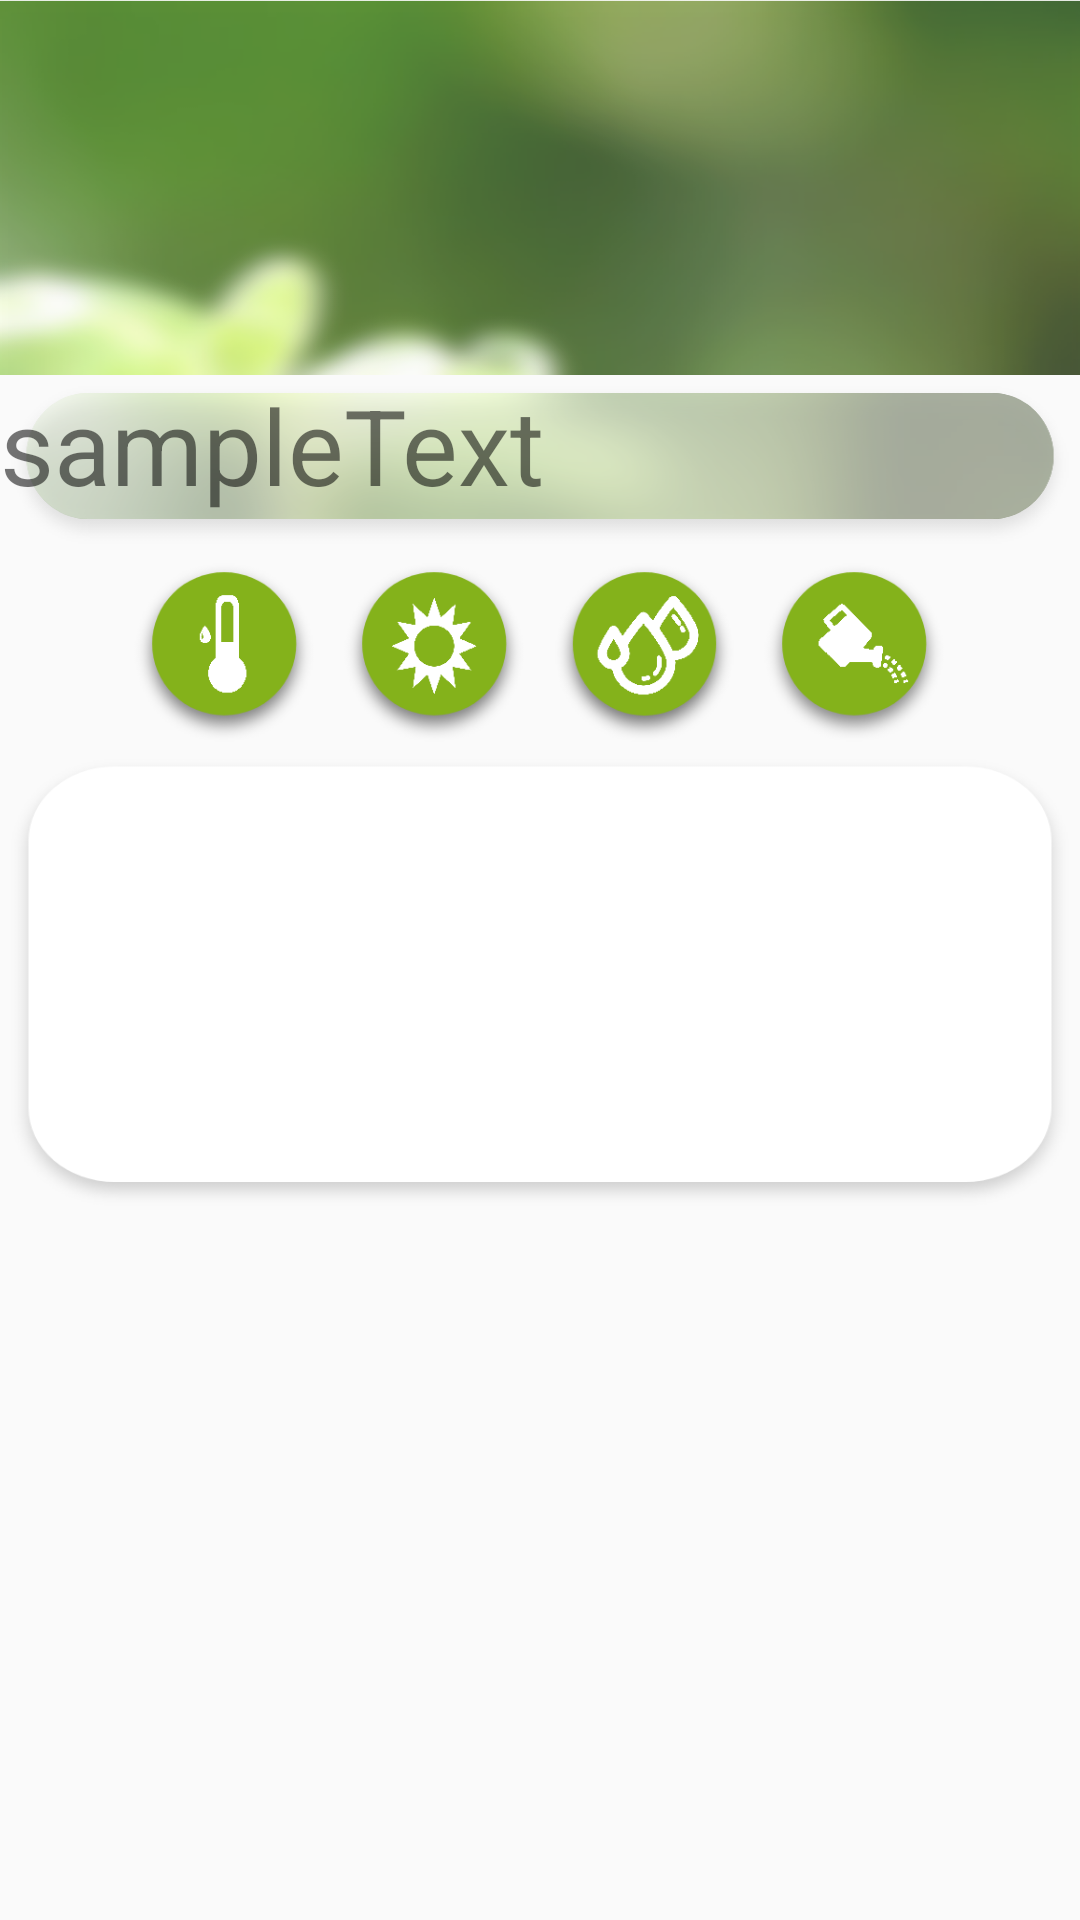

Reconstruct the res/layout file that produces this screen, plus the resources it refers to.
<!-- AndroidManifest.xml: application theme AppTheme -->
<!-- res/layout/home_fragment.xml -->
<RelativeLayout xmlns:android="http://schemas.android.com/apk/res/android"
    xmlns:tools="http://schemas.android.com/tools"
    android:layout_width="match_parent"
    android:layout_height="match_parent"
    tools:context="com.example.kaumadi.fireplantapp.mFragment.HomeFragment">

    

    <LinearLayout
        android:layout_width="match_parent"
        android:layout_height="match_parent"
        android:orientation="vertical">

        <LinearLayout
            android:layout_width="match_parent"
            android:layout_height="125dp"
            android:orientation="vertical"
            android:background="@drawable/top"
            android:id="@+id/linearLayout2"
            android:layout_alignParentTop="true"
            android:layout_alignParentStart="true"
            >

        </LinearLayout>

        <LinearLayout
            android:id="@+id/linearLayout"
            android:layout_width="match_parent"
            android:layout_height="wrap_content"
            android:layout_above="@+id/linearLayout3"
            android:layout_alignParentStart="true"
            android:background="@drawable/status"
            android:orientation="horizontal"



            >


            <TextView
                android:id="@+id/statustxt"
                android:layout_width="wrap_content"
                android:layout_height="wrap_content"
                android:layout_weight="1"
                android:textSize="35dp"
                android:text="sampleText" />
        </LinearLayout>

        <LinearLayout
            android:id="@+id/linearLayout3"
            android:layout_width="match_parent"
            android:layout_height="wrap_content"
            android:layout_alignParentBottom="true"
            android:layout_alignParentStart="false"

            android:gravity="center_vertical"
            android:orientation="vertical">

            <LinearLayout
                android:layout_width="match_parent"
                android:layout_height="wrap_content"
                android:layout_above="@+id/fragment_placeholder"
                android:layout_alignParentEnd="true"
                android:gravity="center">

                <Button
                    android:id="@+id/btnTemp"
                    android:layout_width="65dp"
                    android:layout_height="65dp"
                    android:layout_above="@+id/fragment_placeholder"

                    android:layout_alignParentStart="true"
                    android:background="@drawable/temp" />

                <Button
                    android:id="@+id/btnLight"
                    android:layout_width="65dp"
                    android:layout_height="65dp"
                    android:layout_alignBaseline="@+id/btnTemp"
                    android:layout_alignBottom="@+id/btnTemp"
                    android:layout_marginLeft="5dp"
                    android:layout_toEndOf="@+id/btnTemp"
                    android:background="@drawable/light" />

                <Button
                    android:id="@+id/btnHum"
                    android:layout_width="65dp"
                    android:layout_height="65dp"
                    android:layout_alignBaseline="@+id/btnLight"
                    android:layout_alignBottom="@+id/btnLight"
                    android:layout_marginLeft="5dp"
                    android:layout_toEndOf="@+id/btnLight"
                    android:layout_toRightOf="@+id/btnLight"
                    android:background="@drawable/humudity" />

                <Button
                    android:id="@+id/btnSoil"
                    android:layout_width="65dp"
                    android:layout_height="65dp"
                    android:layout_alignBaseline="@+id/btnHum"
                    android:layout_alignBottom="@+id/btnHum"
                    android:layout_marginLeft="5dp"
                    android:layout_toEndOf="@+id/btnHum"
                    android:layout_toRightOf="@+id/btnHum"
                    android:background="@drawable/soil" />
            </LinearLayout>

            <LinearLayout
                android:id="@+id/fragment_placeholder"
                android:layout_width="match_parent"
                android:layout_height="155sp"
                android:paddingRight="15sp"
                android:paddingLeft="15sp"
                android:paddingBottom="15sp"
                android:layout_alignParentBottom="true"
                android:layout_alignParentStart="true"
                android:background="@drawable/graph"
                android:orientation="vertical" >

            </LinearLayout>

        </LinearLayout>
    </LinearLayout>


</RelativeLayout>
<!-- resources referenced by this layout -->
<resources>
  <!-- drawable graph: png bitmap (drawable-hdpi, 4893 bytes) -->
  <!-- drawable humudity: png bitmap (drawable-hdpi, 4592 bytes) -->
  <!-- drawable light: png bitmap (drawable-hdpi, 4543 bytes) -->
  <!-- drawable soil: png bitmap (drawable-hdpi, 4146 bytes) -->
  <!-- drawable status: png bitmap (drawable-hdpi, 18199 bytes) -->
  <!-- drawable temp: png bitmap (drawable-hdpi, 3913 bytes) -->
  <!-- drawable top: png bitmap (drawable-hdpi, 51611 bytes) -->
  <style name="AppTheme" parent="Theme.AppCompat.Light.DarkActionBar">
          
          <item name="colorPrimary">#84B21B</item>
          <item name="colorPrimaryDark">#84B21B</item>
          <item name="colorAccent">@color/colorAccent</item>
      </style>
  <color name="colorAccent">#B2FF59</color>
</resources>
